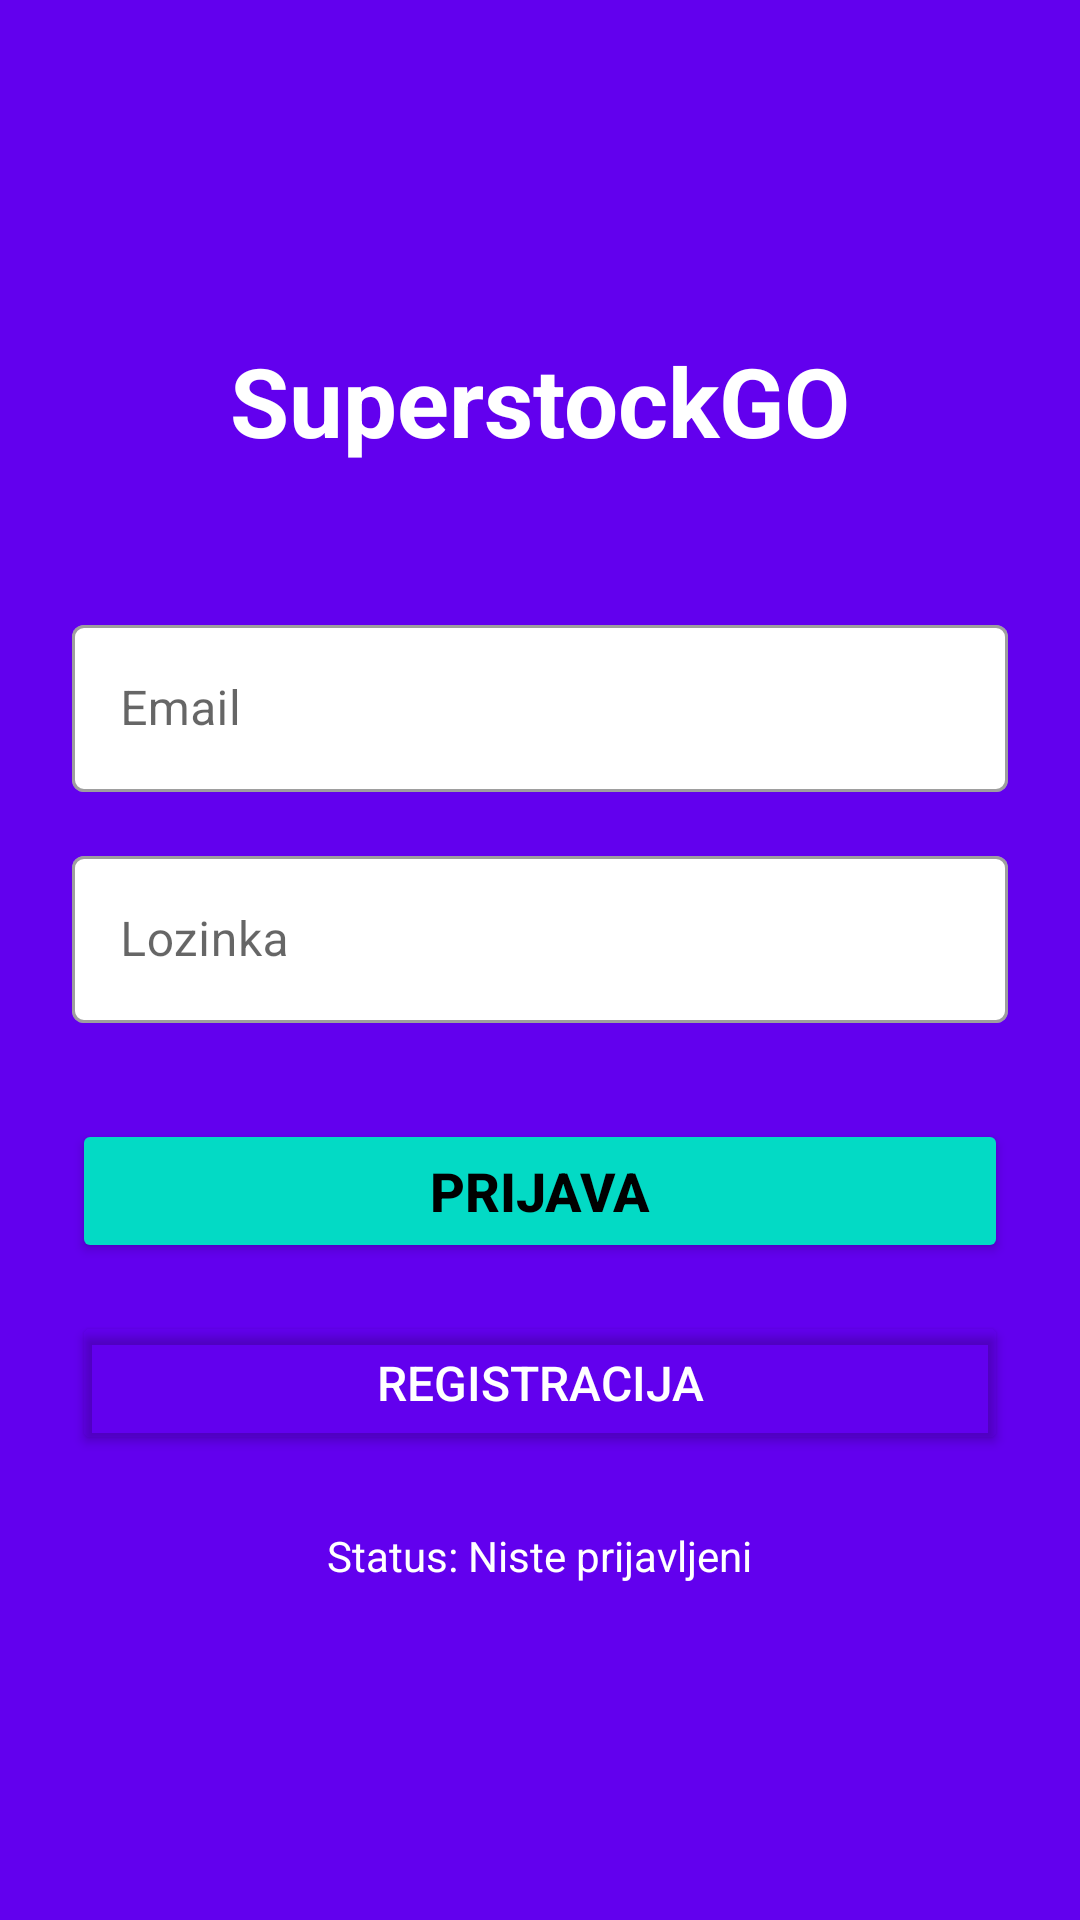

This screen was rendered from an Android layout file. Write that file and the resources it references.
<!-- AndroidManifest.xml: activity theme Theme.SuperstockGO.NoActionBar -->
<!-- res/layout/activity_login.xml -->
<?xml version="1.0" encoding="utf-8"?>
<LinearLayout xmlns:android="http://schemas.android.com/apk/res/android"
    xmlns:app="http://schemas.android.com/apk/res-auto"
    android:layout_width="match_parent"
    android:layout_height="match_parent"
    android:orientation="vertical"
    android:gravity="center"
    android:padding="24dp"
    android:background="@color/purple_500">

    <TextView
        android:layout_width="wrap_content"
        android:layout_height="wrap_content"
        android:text="SuperstockGO"
        android:textSize="32sp"
        android:textColor="@color/white"
        android:textStyle="bold"
        android:layout_marginBottom="48dp" />

    <com.google.android.material.textfield.TextInputLayout
        android:id="@+id/emailLayout"
        android:layout_width="match_parent"
        android:layout_height="wrap_content"
        android:layout_marginBottom="16dp"
        style="@style/Widget.MaterialComponents.TextInputLayout.OutlinedBox"
        app:boxBackgroundColor="@color/white">

        <com.google.android.material.textfield.TextInputEditText
            android:id="@+id/etEmail"
            android:layout_width="match_parent"
            android:layout_height="wrap_content"
            android:hint="Email"
            android:inputType="textEmailAddress"
            android:textColor="@color/black" />

    </com.google.android.material.textfield.TextInputLayout>

    <com.google.android.material.textfield.TextInputLayout
        android:id="@+id/passwordLayout"
        android:layout_width="match_parent"
        android:layout_height="wrap_content"
        android:layout_marginBottom="32dp"
        style="@style/Widget.MaterialComponents.TextInputLayout.OutlinedBox"
        app:boxBackgroundColor="@color/white">

        <com.google.android.material.textfield.TextInputEditText
            android:id="@+id/etPassword"
            android:layout_width="match_parent"
            android:layout_height="wrap_content"
            android:hint="Lozinka"
            android:inputType="textPassword"
            android:textColor="@color/black" />

    </com.google.android.material.textfield.TextInputLayout>

    <Button
        android:id="@+id/btnLogin"
        android:layout_width="match_parent"
        android:layout_height="wrap_content"
        android:text="PRIJAVA"
        android:textSize="18sp"
        android:textStyle="bold"
        android:backgroundTint="@color/teal_200"
        android:layout_marginBottom="16dp" />

    <Button
        android:id="@+id/btnRegister"
        android:layout_width="match_parent"
        android:layout_height="wrap_content"
        android:text="REGISTRACIJA"
        android:textSize="16sp"
        android:backgroundTint="@android:color/transparent"
        android:textColor="@color/white" />

    <TextView
        android:id="@+id/tvStatus"
        android:layout_width="wrap_content"
        android:layout_height="wrap_content"
        android:text="Status: Niste prijavljeni"
        android:textColor="@color/white"
        android:layout_marginTop="24dp" />

    <Button
        android:id="@+id/btnContinue"
        android:layout_width="match_parent"
        android:layout_height="wrap_content"
        android:text="NASTAVI KAO [EMAIL]"
        android:textSize="16sp"
        android:backgroundTint="@color/teal_200"
        android:visibility="gone"
        android:layout_marginTop="16dp" />

    <Button
        android:id="@+id/btnLogout"
        android:layout_width="match_parent"
        android:layout_height="wrap_content"
        android:text="ODJAVI SE"
        android:textSize="14sp"
        android:backgroundTint="@color/red_light"
        android:textColor="@color/white"
        android:visibility="gone"
        android:layout_marginTop="8dp" />

    <TextView
        android:id="@+id/tvSwitchUser"
        android:layout_width="wrap_content"
        android:layout_height="wrap_content"
        android:text="🔁 Drugi korisnik?"
        android:textColor="@color/white"
        android:layout_marginTop="8dp"
        android:visibility="gone"
        android:clickable="true"
        android:focusable="true"
        android:textStyle="bold"
        android:padding="8dp" />

</LinearLayout>
<!-- resources referenced by this layout -->
<resources>
  <color name="black">#FF000000</color>
  <color name="purple_500">#FF6200EE</color>
  <color name="red_light">#FFCDD2</color>
  <color name="teal_200">#FF03DAC5</color>
  <color name="white">#FFFFFFFF</color>
  <style name="Theme.SuperstockGO.NoActionBar" parent="Theme.SuperstockGO">
          
      </style>
  <style name="Theme.SuperstockGO" parent="Theme.MaterialComponents.DayNight.NoActionBar">
          <item name="colorPrimary">@color/purple_500</item>
          <item name="colorPrimaryVariant">@color/purple_700</item>
          <item name="colorOnPrimary">@color/white</item>
          <item name="colorSecondary">@color/teal_200</item>
          <item name="colorSecondaryVariant">@color/teal_700</item>
          <item name="colorOnSecondary">@color/black</item>
          <item name="android:statusBarColor">@color/purple_700</item>
  
          
          <item name="actionMenuTextColor">@color/white</item>
  
          
          <item name="popupMenuStyle">@style/PopupMenuStyle</item>
          <item name="android:popupMenuStyle">@style/PopupMenuStyle</item>
  
          
          <item name="toolbarStyle">@style/MyToolbarStyle</item>
  
          
          <item name="android:alertDialogTheme">@style/MyAlertDialogStyle</item>
          <item name="android:textColor">@color/black</item>
          <item name="android:textColorHint">@color/darker_gray</item>
      </style>
  <color name="purple_700">#FF3700B3</color>
  <color name="teal_700">#FF018786</color>
  <style name="PopupMenuStyle" parent="ThemeOverlay.AppCompat.Light">
          <item name="android:textColor">@color/black</item>      
          <item name="android:background">@color/white</item>     
          <item name="android:itemBackground">@color/light_gray</item> 
      </style>
  <style name="MyToolbarStyle" parent="@style/Widget.AppCompat.Toolbar">
          <item name="titleTextColor">@color/white</item>
          <item name="subtitleTextColor">@color/white</item>
          <item name="android:textColorPrimary">@color/white</item>
          
          <item name="popupTheme">@style/PopupMenuStyle</item>
      </style>
  <style name="MyAlertDialogStyle" parent="ThemeOverlay.MaterialComponents.Dialog.Alert">
          <item name="android:textColorPrimary">@color/black</item>
          <item name="android:textColor">@color/black</item>
          <item name="android:textColorHint">@color/darker_gray</item>
          <item name="android:background">@color/white</item>
      </style>
  <color name="darker_gray">#757575</color>
  <color name="light_gray">#F5F5F5</color>
</resources>
